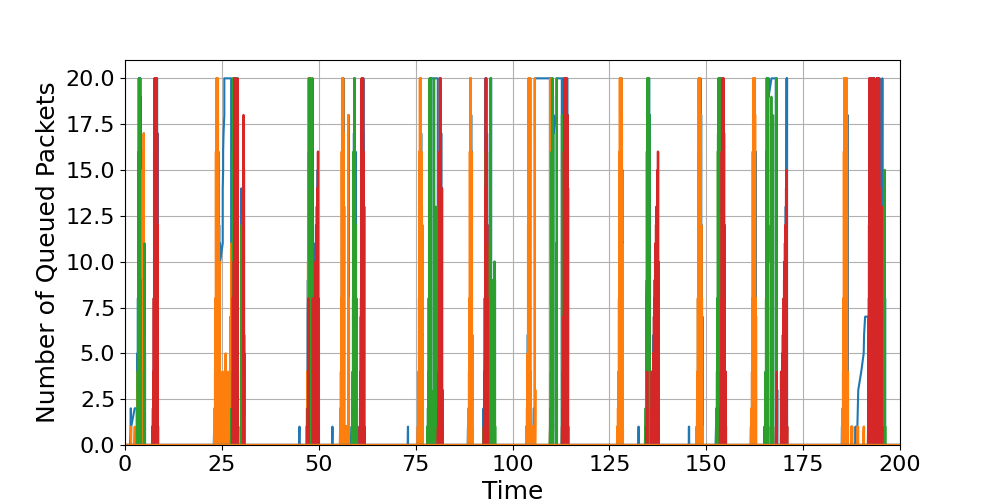

Source data for this figure (header and first rows):
time, Queue_1_load, Queue_2_load, Queue_3_load, Queue_4_load, Queue_5_load, Queue_6_load, Queue_7_load, Queue_8_load, Queue_9_load, Queue_10_load, Queue_11_load, Queue_12_load
0.0, 0.0, 0.0, 0.0, 0.0, 0.0, 0.0, 0.0, 0.0, 0.0, 0.0, 0.0, 0.0
0.1, 0.0, 0.0, 0.0, 0.0, 0.0, 0.0, 0.0, 0.0, 0.0, 0.0, 0.0, 0.0
0.2, 0.0, 0.0, 0.0, 0.0, 0.0, 0.0, 0.0, 0.0, 0.0, 0.0, 0.0, 0.0
0.3, 0.0, 0.0, 0.0, 0.0, 0.0, 0.0, 0.0, 0.0, 0.0, 0.0, 0.0, 0.0
0.4, 0.0, 0.0, 0.0, 0.0, 0.0, 0.0, 0.0, 0.0, 0.0, 0.0, 0.0, 0.0
0.5, 0.0, 0.0, 0.0, 0.0, 0.0, 0.0, 0.0, 0.0, 0.0, 0.0, 0.0, 0.0
0.6, 0.0, 0.0, 0.0, 0.0, 0.0, 0.0, 0.0, 0.0, 0.0, 0.0, 0.0, 0.0
0.7, 0.0, 0.0, 0.0, 0.0, 0.0, 0.0, 0.0, 0.0, 0.0, 0.0, 0.0, 0.0
0.8, 0.0, 0.0, 0.0, 0.0, 0.0, 0.0, 0.0, 0.0, 0.0, 0.0, 0.0, 0.0
0.9, 0.0, 0.0, 0.0, 0.0, 0.0, 0.0, 0.0, 0.0, 0.0, 0.0, 0.0, 0.0
1, 0.0, 0.0, 0.0, 0.0, 0.0, 0.0, 0.0, 0.0, 0.0, 0.0, 0.0, 0.0
1.1, 0.0, 0.0, 0.0, 0.0, 0.0, 0.0, 0.0, 0.0, 0.0, 0.0, 0.0, 0.0
1.2, 0.0, 0.0, 0.0, 0.0, 0.0, 0.0, 0.0, 0.0, 0.0, 0.0, 0.0, 0.0
1.3, 0.0, 0.0, 0.0, 0.0, 0.0, 0.0, 0.0, 0.0, 0.0, 0.0, 0.0, 0.0
1.4, 0.0, 0.0, 0.0, 0.0, 0.0, 0.0, 0.0, 0.0, 0.0, 0.0, 0.0, 0.0
1.5, 1.0, , , , , , , , , , , 
1.5, 2.0, , , , , , , , , , , 
1.5, 2.0, 0.0, 0.0, 0.0, 0.0, 0.0, 0.0, 0.0, 0.0, 0.0, 0.0, 0.0
1.5, 1.0, 0.0, 0.0, 0.0, 0.0, 0.0, 0.0, 0.0, 0.0, 0.0, 0.0, 0.0
1.5, 1.0, 1.0, , , , , , , , , , 
1.5, 0.0, 1.0, , , , , , , , , , 
1.6, , 1.0, 0.0, 0.0, 0.0, 0.0, 0.0, 0.0, 0.0, 0.0, 0.0, 0.0
1.6, , 0.0, 0.0, 0.0, 0.0, 0.0, 0.0, 0.0, 0.0, 0.0, 0.0, 0.0
1.602, 1.0, 0.0, , , , , , , , , , 
1.7, , , 0.0, 0.0, 0.0, 0.0, 0.0, 0.0, 0.0, 0.0, 0.0, 0.0
1.702, , 0.0, , , , , , , , , , 
1.8, , , 0.0, 0.0, 0.0, 0.0, 0.0, 0.0, 0.0, 0.0, 0.0, 0.0
1.802, , 0.0, , , , , , , , , , 
1.9, , , 0.0, 0.0, 0.0, 0.0, 0.0, 0.0, 0.0, 0.0, 0.0, 0.0
1.902, , 0.0, , , , , , , , , , 
2, , , 0.0, 0.0, 0.0, 0.0, 0.0, 0.0, 0.0, 0.0, 0.0, 0.0
2.002, , 0.0, , , , , , , , , , 
2.1, , , 0.0, 0.0, 0.0, 0.0, 0.0, 0.0, 0.0, 0.0, 0.0, 0.0
2.102, , 0.0, , , , , , , , , , 
2.2, , , 0.0, 0.0, 0.0, 0.0, 0.0, 0.0, 0.0, 0.0, 0.0, 0.0
2.202, , 0.0, , , , , , , , , , 
2.3, , , 0.0, 0.0, 0.0, 0.0, 0.0, 0.0, 0.0, 0.0, 0.0, 0.0
2.302, , 0.0, , , , , , , , , , 
2.4, , , 0.0, 0.0, 0.0, 0.0, 0.0, 0.0, 0.0, 0.0, 0.0, 0.0
2.402, , 0.0, , , , , , , , , , 
2.5, , , 0.0, 0.0, 0.0, 0.0, 0.0, 0.0, 0.0, 0.0, 0.0, 0.0
2.5, , 1.0, , , , , , , , , , 
2.502, , 1.0, , , , , , , , , , 
2.502, , 0.0, , , , , , , , , , 
2.503, 2.0, 0.0, , , , , , , , , , 
2.6, , , 0.0, 0.0, 0.0, 0.0, 0.0, 0.0, 0.0, 0.0, 0.0, 0.0
2.603, , 0.0, , , , , , , , , , 
2.7, , , 0.0, 0.0, 0.0, 0.0, 0.0, 0.0, 0.0, 0.0, 0.0, 0.0
2.703, , 0.0, , , , , , , , , , 
2.8, , , 0.0, 0.0, 0.0, 0.0, 0.0, 0.0, 0.0, 0.0, 0.0, 0.0
2.803, , 0.0, , , , , , , , , , 
2.9, , , 0.0, 0.0, 0.0, 0.0, 0.0, 0.0, 0.0, 0.0, 0.0, 0.0
2.903, , 0.0, , , , , , , , , , 
3, , , 0.0, 0.0, 0.0, 0.0, 0.0, 0.0, 0.0, 0.0, 0.0, 0.0
3.003, , 0.0, , , , , , , , , , 
3.048, 2.0, , 1.0, , , , , , , , , 
3.048, 1.0, , 1.0, , , , , , , , , 
3.048, , 1.0, , , , , , , , , , 
3.048, 1.0, 2.0, , , , , , , , , , 
3.048, 0.0, 2.0, , , , , , , , , , 
... 33,525 more rows
